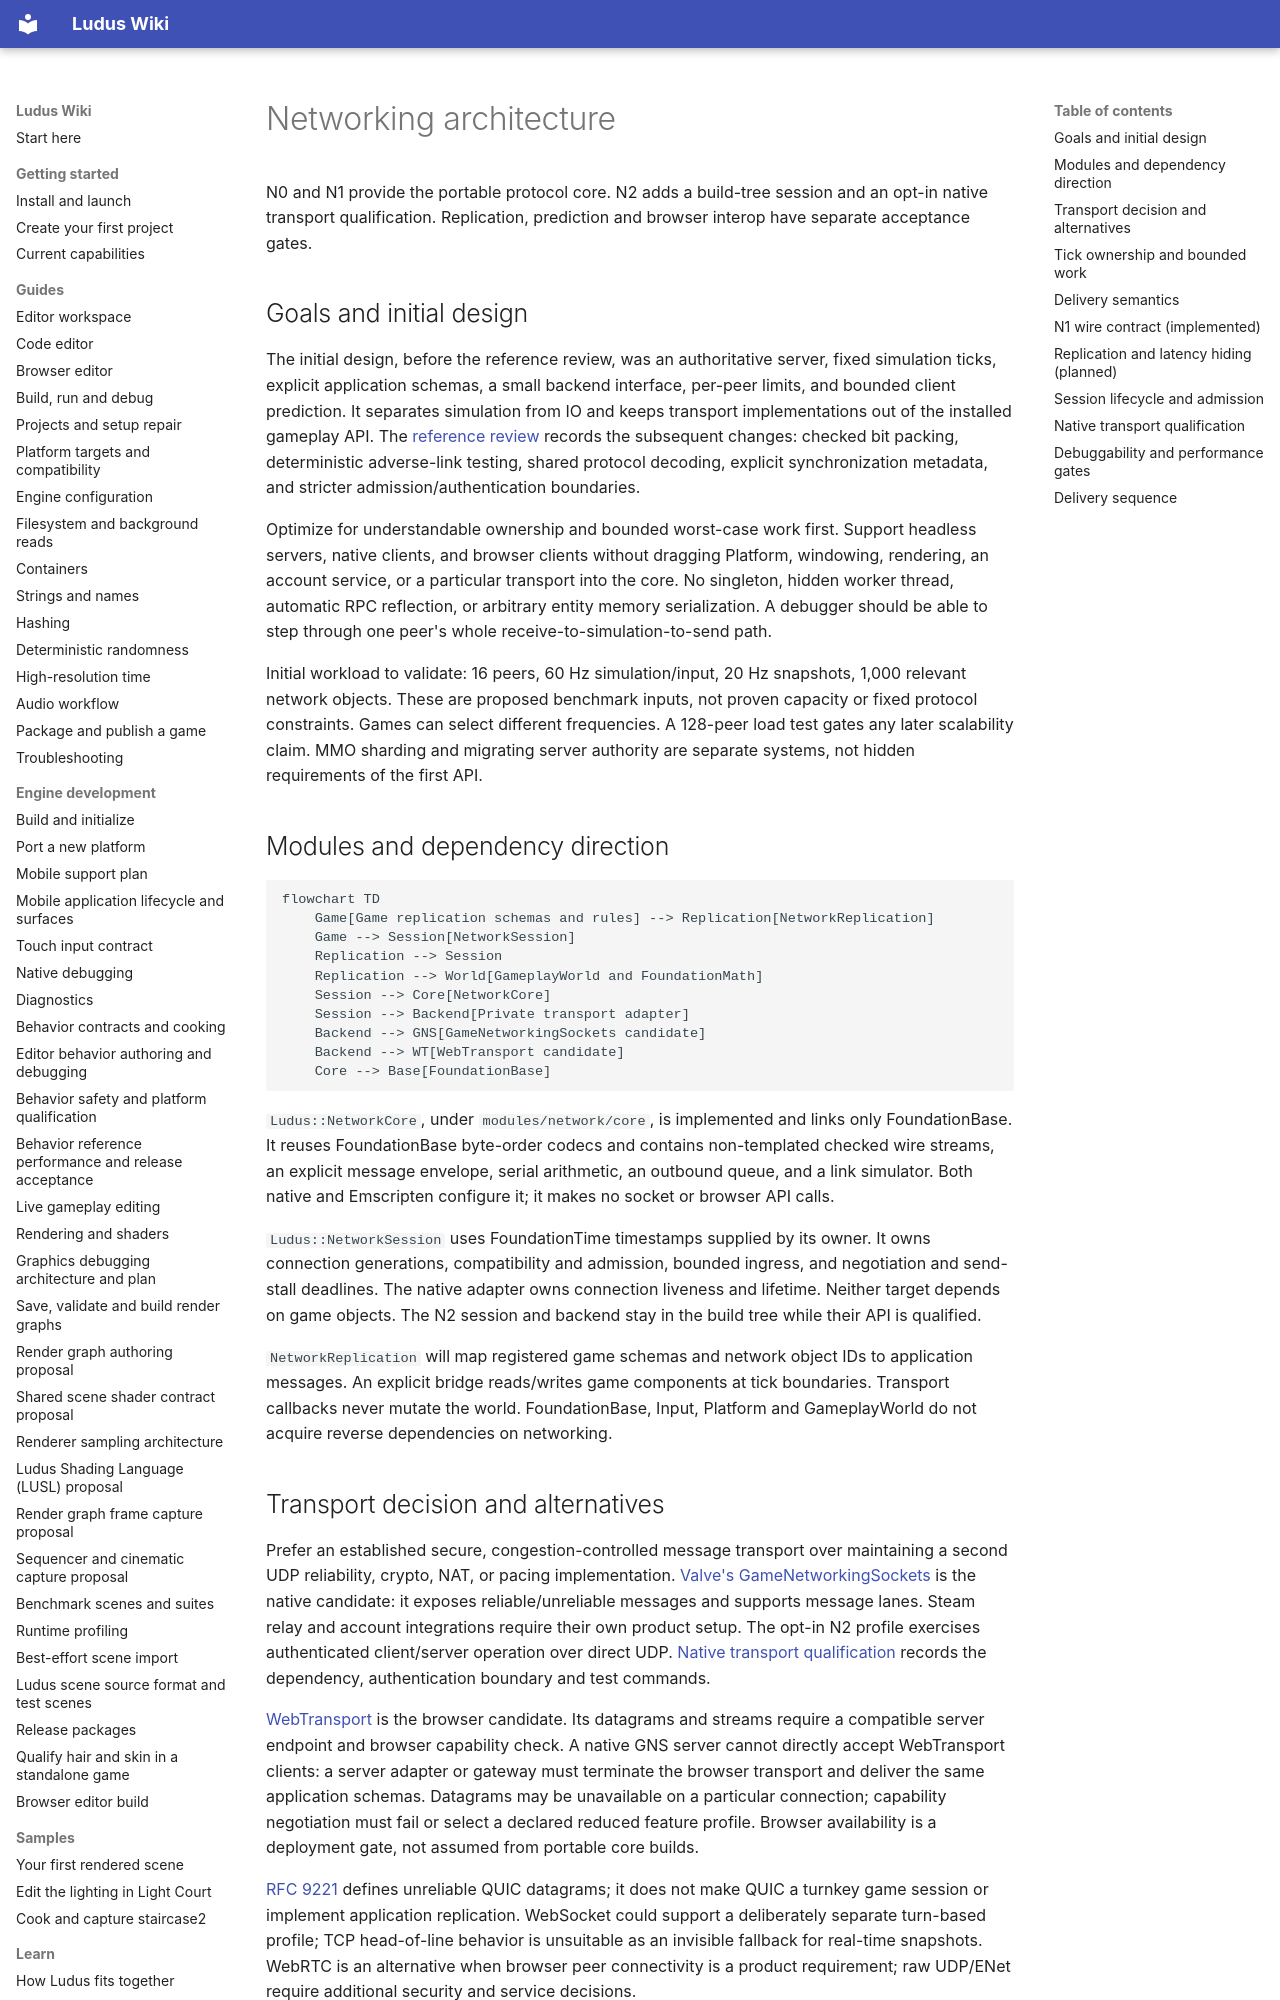

repository: The-Ludus-Project/Ludus · page: architecture/networking/index.html · generator: mkdocs

# Networking architecture

N0 and N1 provide the portable protocol core. N2 adds a build-tree session
and an opt-in native transport qualification. Replication, prediction and
browser interop have separate acceptance gates.

## Goals and initial design

The initial design, before the reference review, was an authoritative server,
fixed simulation ticks, explicit application schemas, a small backend interface,
per-peer limits, and bounded client prediction. It separates simulation from IO
and keeps transport implementations out of the installed gameplay API. The
[reference review](networking-reference-review.md) records the subsequent changes:
checked bit packing, deterministic adverse-link testing, shared protocol decoding,
explicit synchronization metadata, and stricter admission/authentication boundaries.

Optimize for understandable ownership and bounded worst-case work first. Support
headless servers, native clients, and browser clients without dragging Platform,
windowing, rendering, an account service, or a particular transport into the core.
No singleton, hidden worker thread, automatic RPC reflection, or arbitrary entity
memory serialization. A debugger should be able to step through one peer's whole
receive-to-simulation-to-send path.

Initial workload to validate: 16 peers, 60 Hz simulation/input, 20 Hz snapshots,
1,000 relevant network objects. These are proposed benchmark inputs, not proven
capacity or fixed protocol constraints. Games can select different frequencies.
A 128-peer load test gates any later scalability claim. MMO sharding and migrating
server authority are separate systems, not hidden requirements of the first API.

## Modules and dependency direction

```mermaid
flowchart TD
    Game[Game replication schemas and rules] --> Replication[NetworkReplication]
    Game --> Session[NetworkSession]
    Replication --> Session
    Replication --> World[GameplayWorld and FoundationMath]
    Session --> Core[NetworkCore]
    Session --> Backend[Private transport adapter]
    Backend --> GNS[GameNetworkingSockets candidate]
    Backend --> WT[WebTransport candidate]
    Core --> Base[FoundationBase]
```

`Ludus::NetworkCore`, under `modules/network/core`, is implemented and links
only FoundationBase. It reuses FoundationBase byte-order codecs and contains non-templated checked wire streams, an explicit
message envelope, serial arithmetic, an outbound queue, and a link simulator.
Both native and Emscripten configure it; it makes no socket or browser API calls.

`Ludus::NetworkSession` uses FoundationTime timestamps supplied by its owner.
It owns connection generations, compatibility and admission, bounded ingress,
and negotiation and send-stall deadlines. The native adapter owns connection
liveness and lifetime. Neither target depends on game objects. The N2 session
and backend stay in the build tree while their API is qualified.

`NetworkReplication` will map registered game schemas and network object IDs to
application messages. An explicit bridge reads/writes game components at tick
boundaries. Transport callbacks never mutate the world. FoundationBase, Input,
Platform and GameplayWorld do not acquire reverse dependencies on networking.
